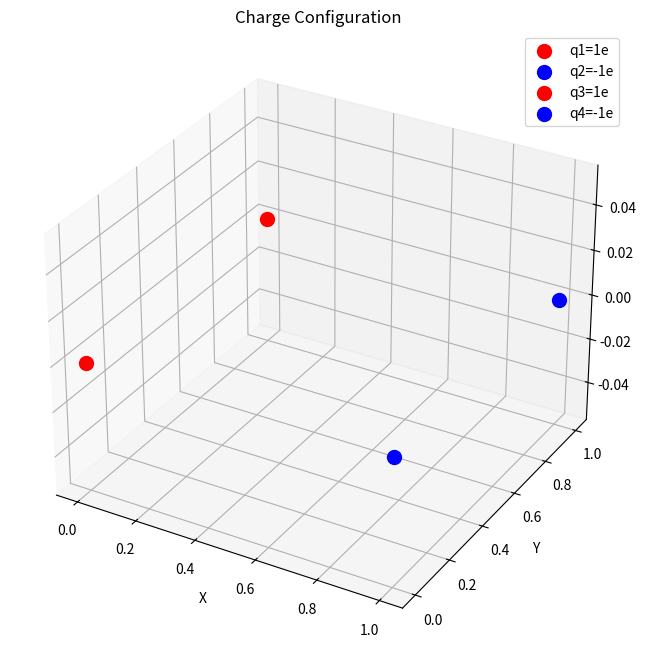

Write the Python code that produced this figure.
#given a list of charges and their positions, calculate the coulomb energy

import numpy as np
import matplotlib.pyplot as plt

# Given charges and their positions
charges = [1, -1, 1, -1]  # in units of elementary charge
positions = np.array([[0,0,0], [1,0,0], [0,1,0], [1,1,0]])  # in arbitrary units

# Physical constants
k_B = 1.380649e-23  # Boltzmann constant in J/K
T = 300  # Temperature in Kelvin
epsilon_0 = 8.854187817e-12  # Vacuum permittivity in F/m
e = 1.602176634e-19  # Elementary charge in Coulombs
k = 1/(4*np.pi*epsilon_0)  # Coulomb constant

# Calculate the Bjerrum length (length at which electrostatic energy equals thermal energy)
l_B = k * e**2 / (k_B * T)

# Calculate Coulomb energy using pair energy summation
def calculate_pair_energy():
    energy = 0
    for i in range(len(charges)):
        for j in range(i+1, len(charges)):
            r_ij = positions[j] - positions[i]
            distance = np.linalg.norm(r_ij)
            if distance > 0:  # Avoid self-interaction
                energy += k * charges[i] * charges[j] * e**2 / distance
    return energy

# Calculate Coulomb energy using potential summation
def calculate_potential_energy():
    energy = 0
    potentials = np.zeros(len(charges))
    
    # First calculate potential at each point due to all other charges
    for i in range(len(charges)):
        for j in range(len(charges)):
            if i != j:
                r_ij = positions[j] - positions[i]
                distance = np.linalg.norm(r_ij)
                potentials[i] += k * charges[j] * e / distance
    
    # Calculate total energy as sum of charge times potential
    for i in range(len(charges)):
        energy += 0.5 * charges[i] * e * potentials[i]
    
    return energy

# Calculate energies using both methods
pair_energy = calculate_pair_energy()
potential_energy = calculate_potential_energy()

print(f"Coulomb energy (pair summation): {pair_energy:.2e} Joules")
print(f"Coulomb energy (potential summation): {potential_energy:.2e} Joules")
print(f"Bjerrum length: {l_B:.2e} meters")

# Visualize the charge configuration
fig = plt.figure(figsize=(8, 8))
ax = fig.add_subplot(111, projection='3d')

# Plot charges
for i, (pos, q) in enumerate(zip(positions, charges)):
    color = 'red' if q > 0 else 'blue'
    ax.scatter(*pos, c=color, s=100, label=f'q{i+1}={q}e')

# Add electric field lines (simplified visualization)
x, y, z = np.meshgrid(np.linspace(-0.5, 1.5, 10),
                     np.linspace(-0.5, 1.5, 10),
                     np.linspace(-0.5, 1.5, 10))

ax.set_xlabel('X')
ax.set_ylabel('Y')
ax.set_zlabel('Z')
ax.set_title('Charge Configuration')
plt.legend()
plt.show()


